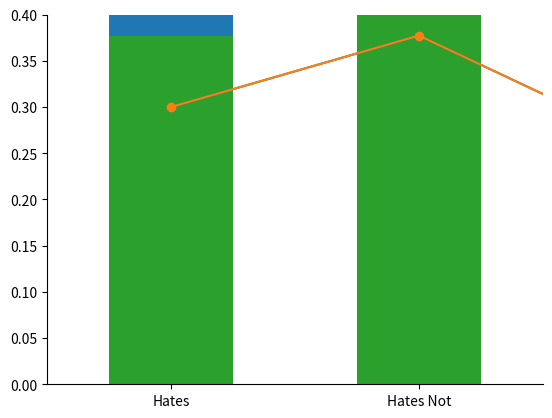

This chart was generated by the following Python code:
import numpy as np
from matplotlib import pyplot as plt

class BinaryHMM:
    """
    startprob: np.array(shape(2,))
    transmat: np.array(shape(2,2)) - First column is P(X|x), second is P(X|~x)
    emissionprob: np.array(shape(2,2)) - First column is P(E|x), second is P(E|~x)
    """
    def __init__(self, startprob, transmat, emissionprob):
        self._startprob = startprob.reshape(2,1) 
        self._transmat = transmat
        self._emissionprob = emissionprob
        self._belief = startprob

    def timestep(self):
        self._belief = np.dot(self._transmat, self._belief)
        
    def evidence(self, e):
        row = 1-e                                              # True is row 0, False is row 1
        p_e  = (self._emissionprob[row] * self._belief.T).T    # Re-weigh belief probability by likelihood
        self._belief = p_e / sum(p_e)                          # Normalize to sum up to 1
            
    def filter(self, e):
        self.timestep()
        self.evidence(e)
        
    def reset(self, startprob=None):
        if startprob is not None:
            self._startprob = startprob
        if self._startprob is not None:
            self._belief = self._startprob
        
    def print_belief(self):
        print ("Current belief: ", self._belief)
        
        plt.bar([0, 1], self._belief, width=.5)
        ax = plt.gca()

        ax.set_xlim(-.5, 1.5)
        ax.set_ylim(0, 1)
        
        labels = ["Hates", "Hates Not"]
        ax.set_xticks([0, 1])
        ax.set_xticklabels(labels)
        
        ax.spines['right'].set_visible(False)
        ax.spines['top'].set_visible(False)


# These are all the vectors / matrices representing the above model
startprob = np.array([.5, .5])
transmat = np.array([[0.5, 0.1], [0.5, 0.9]])
emissionprob = np.array([[0.99, 0.7], [0.01, 0.3]])

model = BinaryHMM (startprob, transmat, emissionprob)
model.print_belief()

model.timestep()
model.print_belief()

model.evidence(True)
model.print_belief()

model.reset()
belief_seq = []
for i in range(10):
    
    model.timestep()
    print ("After Transition")
    print (model._belief)
    belief_seq.append(model._belief[0])

    model.evidence(True)
    print ("After Curt Email Evidence")
    print (model._belief)
    belief_seq.append(model._belief[0])
    print ("------------")

plt.plot(belief_seq, '-o')
plt.gca().set_ylim(0, .4)

model.timestep()
print ("After Transition")
print (model._belief)
belief_seq.append(model._belief[0])

model.evidence(False)
print ("After Long Email Evidence")
print (model._belief)
belief_seq.append(model._belief[0])

plt.plot(belief_seq, '-o')
plt.gca().set_ylim(0, .4)
